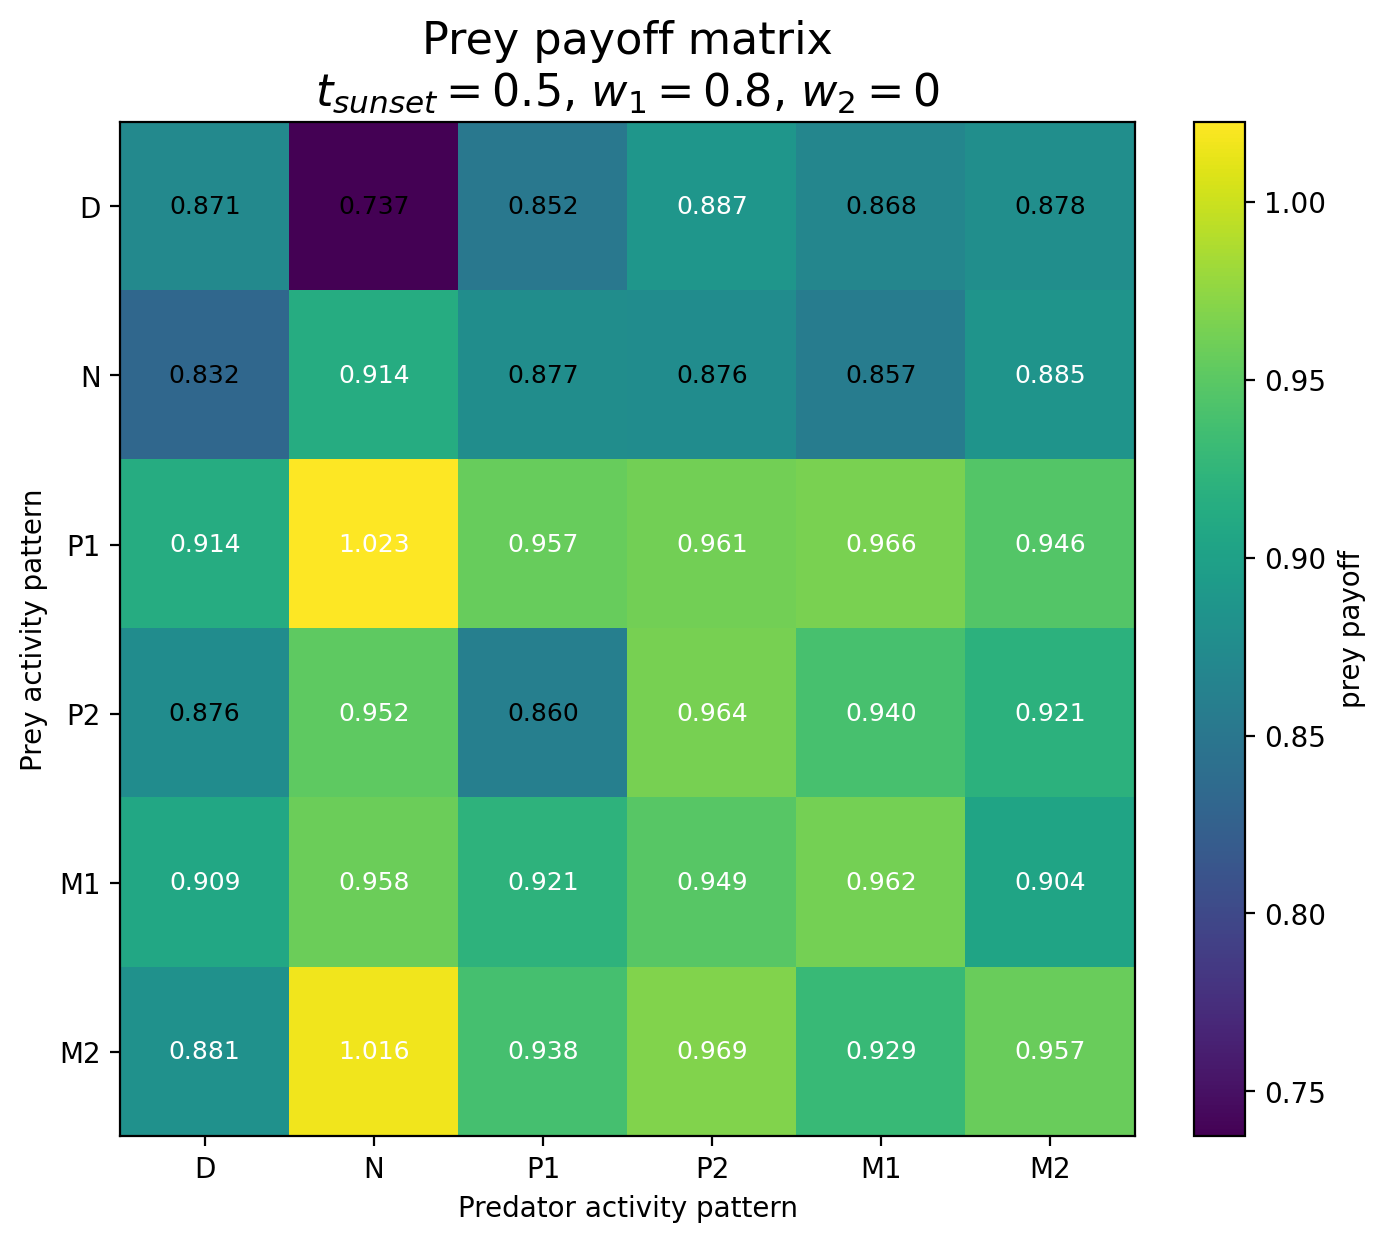

The table this chart was drawn from, first rows:
Prey / Predator, D, N, P1, P2, M1, M2
D, 0.8711, 0.7373, 0.8515, 0.8873, 0.868, 0.8783
N, 0.8322, 0.9137, 0.8773, 0.8761, 0.8567, 0.8854
P1, 0.9142, 1.023, 0.9567, 0.9613, 0.9656, 0.9463
P2, 0.8762, 0.9517, 0.8605, 0.9636, 0.9399, 0.9205
M1, 0.9088, 0.9582, 0.9214, 0.949, 0.9625, 0.9045
M2, 0.8815, 1.016, 0.9382, 0.9687, 0.9293, 0.9573
